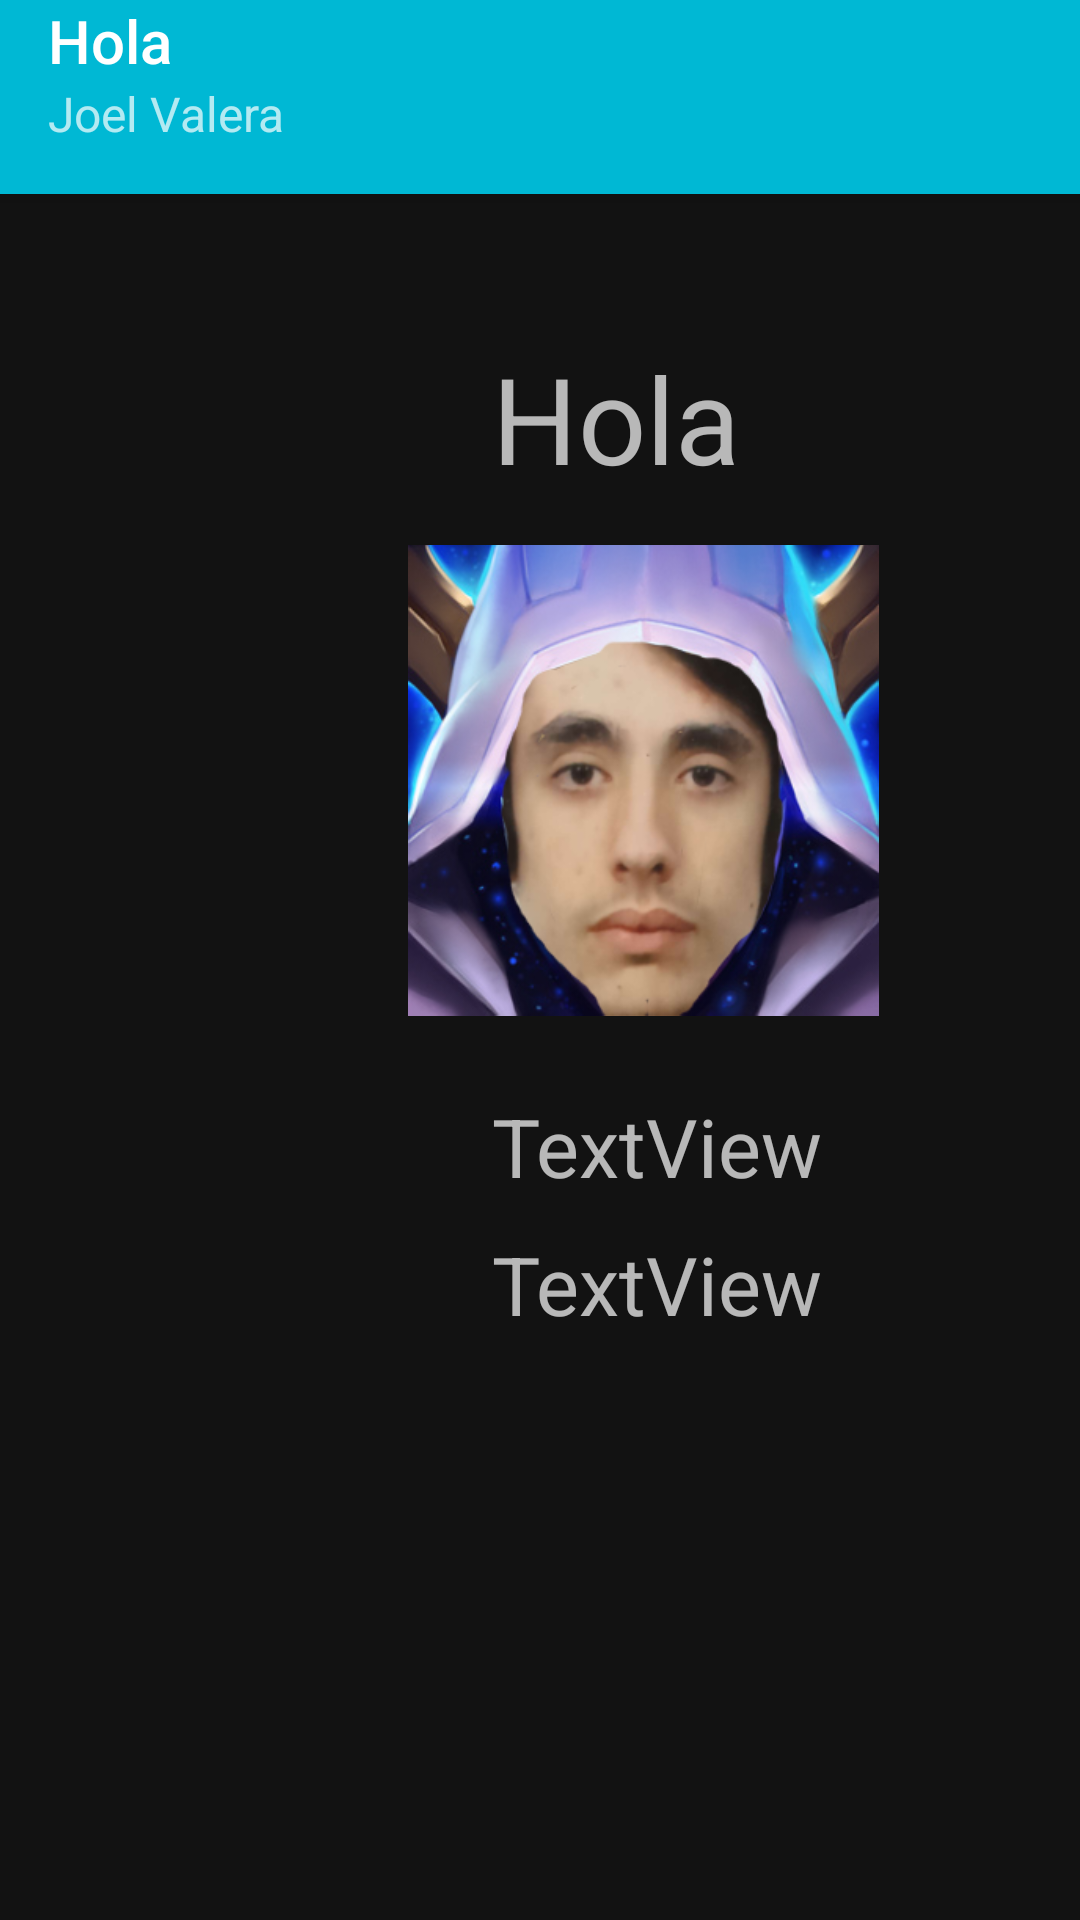

Write the Android layout XML for this screen, with the resource values it uses.
<!-- AndroidManifest.xml: application theme Theme.JoelValera -->
<!-- res/layout/activity_joel_valera.xml -->
<?xml version="1.0" encoding="utf-8"?>
<LinearLayout xmlns:android="http://schemas.android.com/apk/res/android"
    xmlns:app="http://schemas.android.com/apk/res-auto"
    xmlns:tools="http://schemas.android.com/tools"
    android:layout_width="match_parent"
    android:layout_height="match_parent"
    android:orientation="vertical"
    tools:context=".JoelValera">

    <androidx.appcompat.widget.Toolbar
        android:id="@+id/appbar"
        android:layout_height="wrap_content"
        android:layout_width="match_parent"
        android:minHeight="?attr/actionBarSize"
        android:background="?attr/colorPrimary"
        android:elevation="4dp"
        android:theme="@style/ThemeOverlay.AppCompat.Dark.ActionBar"
        app:popupTheme="@style/ThemeOverlay.AppCompat.Light" >
        <LinearLayout
            android:layout_width="wrap_content"
            android:layout_height="wrap_content"
            android:orientation="vertical"
            android:paddingBottom="16dp" >
            <TextView android:id="@+id/lblAbTitulo"
                android:layout_width="match_parent"
                android:layout_height="wrap_content"
                android:text="Hola"
                style="@style/TextAppearance.AppCompat.Widget.ActionBar.Title" />
            <TextView android:id="@+id/lblAbSubTitulo"
                android:layout_width="match_parent"
                android:layout_height="wrap_content"
                android:text="Joel Valera"
                style="@style/TextAppearance.AppCompat.Widget.ActionBar.Subtitle" />
        </LinearLayout>

    </androidx.appcompat.widget.Toolbar>

    <TextView
        android:id="@+id/textView"
        android:layout_width="wrap_content"
        android:layout_height="wrap_content"
        android:layout_marginStart="164dp"
        android:layout_marginTop="48dp"
        android:text="Hola"
        android:textSize="40dp"
        app:layout_constraintStart_toStartOf="parent"
        app:layout_constraintTop_toTopOf="parent" />

    <ImageView
        android:id="@+id/imageView5"
        android:layout_width="157dp"
        android:layout_height="168dp"
        android:layout_marginStart="136dp"
        android:layout_marginTop="10dp"
        app:layout_constraintStart_toStartOf="parent"
        app:layout_constraintTop_toTopOf="parent"
        app:srcCompat="@drawable/joelsadin" />

    <TextView
        android:id="@+id/nom"
        android:layout_width="wrap_content"
        android:layout_height="wrap_content"
        android:layout_marginStart="164dp"
        android:layout_marginTop="20dp"
        android:text="TextView"
        android:textSize="27dp"
        app:layout_constraintStart_toStartOf="parent"
        app:layout_constraintTop_toBottomOf="@+id/imageView5" />

    <TextView
        android:id="@+id/cognom"
        android:layout_width="wrap_content"
        android:layout_height="wrap_content"
        android:layout_marginStart="164dp"
        android:layout_marginTop="10dp"
        android:text="TextView"
        android:textSize="27dp"
        app:layout_constraintStart_toStartOf="parent"
        app:layout_constraintTop_toBottomOf="@+id/imageView5" />
</LinearLayout>
<!-- resources referenced by this layout -->
<resources>
  <!-- drawable joelsadin: png bitmap (drawable-xxxhdpi, 122028 bytes) -->
  <style name="Theme.JoelValera" parent="Theme.MaterialComponents.NoActionBar">
          
          <item name="colorPrimary">@color/colorPrimary</item>
          <item name="colorPrimaryDark">@color/colorPrimaryDark</item>
          <item name="colorAccent">@color/colorAccent</item>
      </style>
  <color name="colorPrimary">#00B8D4</color>
  <color name="colorPrimaryDark">#006064</color>
  <color name="colorAccent">#E0F7FA</color>
</resources>
